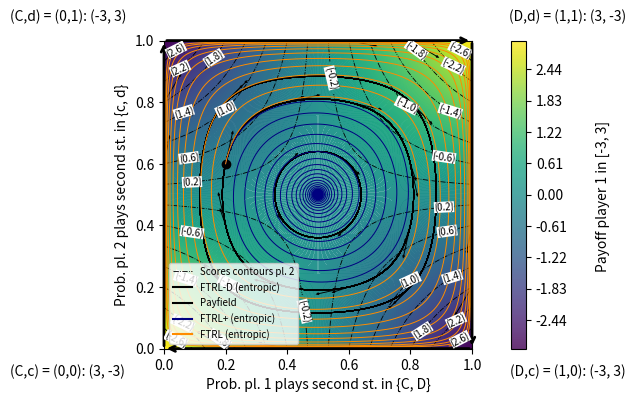

Here is the Python script that generated this plot:
'''
WHAT IT DOES

2x2 game

- draw contours (curves and filled) of payoff function and, if given, potential function
- plots dynamics and algorithms. Currently implemented:

1. Continuous time FTRL with entropic regularizer (replicator dynamics)
2. Continuous time FTRL with euclidean regularizer (Euclidean projection dynamics)              <---------------   #TO-DO-EUCLIDEAN-CONTINUOUS-ANCHOR    --------------------------------- to check, sharp reduced euclidean metric is NOT identity, cf icml appendix and my notes. Might be missing factor.

3. Discrete time vanilla FTRL    with euclidean regularizer (Euclidean projection algorithm)    <---------------   #TO-DO-EUCLIDEAN-DISCRETE-ANCHOR    --------------------------------- to check, weird behavior in Prisoner'd Dilemma, 45 degrees in "wrong" direction
4. Discrete time vanilla FTRL    with entropic  regularizer (Euclidean projection algorithm)
5. Discrete time         FTRL+   with entropic  regularizer (exponential weights) in extra-gradient variant (not optimistic, two vector queries per step)

# TO DO

-  #TO-DO-EUCLIDEAN-CONTINUOUS-ANCHOR
- #TO-DO-EUCLIDEAN-DISCRETE-ANCHOR
- global careful check and cleanup!
- once all clean, make "the pedagogical drawing", as would use to explain game dynamcis to dad; cf vocal memo
'''



import numpy as np
import matplotlib.pyplot as plt
import matplotlib
from scipy.integrate import odeint

# ------------------------------------------------
## PARAMETERS
# ------------------------------------------------

# ------------------------------------------------
## Grid density
# ------------------------------------------------
GRID_DENSITY =  6 # Number of initial conditions for continuous time trajectories, and points where payfield is quivered = square of this number

# If needed, fine-tune for side-to-side potential-harmonic plots
GRID_DENSITY_POTENTIAL =  GRID_DENSITY # Number of trajectories = square of this number; 9 is cool because grid coincides with contours intersections, but it's a bit too dense
GRID_DENSITY_HARMONIC = GRID_DENSITY  # Number of trajectories = square of this number
##################################################

# ------------------------------------------------
## Style
# ------------------------------------------------
PLAYER_1_COLOR = 'navy'
PLAYER_2_COLOR = 'black'

REPLICATOR_COLOR = 'black'
PAYFIELD_COLOR = 'black'

VANILLA_COLOR = 'darkorange'
EXTRA_COLOR = 'navy'

EUCLIDEAN_COLOR = 'crimson'

POTENTIAL_FUNCTION_COLOR = 'red'

RD_LINEWIDTH = 0.7
ED_LINEWIDTH = 0.7


# ------------------------------------------------
## Labels
# ------------------------------------------------
CONTINUOUS_TIME_LABEL = 'FTRL-D'
EXTRAPOLATION_LABEL = 'FTRL+'
VANILLA_LABEL = 'FTRL'
PAYOFF_FIELD_LABEL = 'Payfield'

ENTROPIC_LABEL = ' (entropic)'
EUCLIDEAN_LABEL = ' (euclidean)'

INCLUDE_LEGEND = True

# ------------------------------------------------
## Contours
# ------------------------------------------------
PLOT_CONTOURS = True # Global contours switch

PLOT_CONTOURS_FIRST_PLAYER = False
PLOT_CONTOURS_SECOND_PLAYER = True

PLOT_CONTOURS_POTENTIAL_FUNCTION = True

PLOT_FILLED_CONTOURS_FIRST_PLAYER = True
DISPLAY_PAYOFF_CONTOURS_VALUES = True # tag each contour line with corresponding value

CONTOURS_DENSITY = 15 # number of contours lines
FILLED_CONTOUR_DENSITY = 100 # number of filled contour levels

# ------------------------------------------------
## Quivers
# ------------------------------------------------
QUIVER_PAYFIELD = True
QUIVER_RD = True

QUIVER_SCALE = 8 # Scaling for quiver plots. RD is scaled by this number, payfield is scaled by this number SQUARED

# Finetune for potential and harmonic cases if needed
QUIVER_SCALE_POTENTIAL = QUIVER_SCALE # How much smaller potential arrows are then computed number
QUIVER_SCALE_HARMONIC = QUIVER_SCALE # How much smaller harmonic arrows are then computed number


# ------------------------------------------------
## Continuous time dynamics
# ------------------------------------------------
PLOT_CONTINUOUS_RD = True
PLOT_CONTINUOUS_EUCLIDEAN = False

ODE_SOLVER_PRECISION = 1000 # high = more precise

CONTINUOUS_TIME_HORIZON_ENTROPIC = 20 # Max time for dynamical system ODE solver, replicator dynamics
CONTINUOUS_TIME_HORIZON_EUCLIDEAN = 0.1 # Max time for dynamical system ODE solver, Euclidean dynamics. Small bc usually hits boundary fast.

# ------------------------------------------------
## Discrete time dynamics
# ------------------------------------------------

# entropic
PLOT_ENTROPIC_VANILLA_FTRL = True
PLOT_EXTRA_FTRL = True

# euclidean
PLOT_EUCLIDEAN_VANILLA_FTRL = False

TIMESTEPS_EXTRA_FTRL = 25000
TIMESTEPS_VANILLA_FTRL = 2000



####################################################################################################
############################################# BEGIN CORE ###########################################
####################################################################################################

class Game22():
    def __init__(self, payoff, metric, game_name, game_type = '', pure_potential_function = 0, strategies_labels = [ ['0', '1'], ['0', '1'] ]):

        '''
        - payoff is list with 8 numbers, flattenedpayoff matrices of two players
        - metric is string in ['eu', 'sha'], will be used to build continuous dynamics as sharp of reduced payoff field
        - game_name is string used in titles for plots and saved files
        - game type can be set to 'potential' or 'harmonic' to showcase side to side differences, but in general can be left empty
        - pure_potential_function is list with 4 numbers, if the game is potential it can be used to plot the potential contours
        - strategies_labels is a list of two lists with 2 strings each; default [ ['0', '1'], ['0', '1'] ], but each strategy can be given a name
        (eg. [ ['Cooperate', 'Defect'], ['cooperate', 'defect'] ]) for prisoner's dilemma that will appear in corners of strategy space
        '''

        # ------------------------------------------------------------------------------------------------------------------------------------------

        # metric 
        assert metric in ['eu', 'sha']
        self.metric = metric
        self.game_type = game_type
        self.is_potential = True if self.game_type == 'potential' else False
        self.is_harmonic = True if self.game_type == 'harmonic' else False
        self.game_name = game_name
        assert len(payoff) == 8
        self.payoff = payoff
        self.num_players = 2
        self.players = [i for i in range(1, self.num_players + 1)]

        '''
        Payoff bimatrix
        Access pure payoff u_i(a1, a2) as self.u_pure[i][a1][a2]

        for i in {1, 2}
        for a1 in {0, 1}
        for a2 in {0, 1}
        '''
        self.u_pure = { i : np.array(self.payoff[ (i-1)*4 : i*4 ]).reshape(2,2) for i in self.players  }

        self.strategies_labels = strategies_labels

        # Potential matrix
        if self.is_potential:
            try:
                assert pure_potential_function != 0
            except:
                raise Exception("For potential game need provide potential function")
            self.min_potential, self.max_potential = min(pure_potential_function), max(pure_potential_function)
            self.pure_potential_function = np.array(pure_potential_function).reshape(2,2)

    # --------------------------------------------------------------------
    ## Begin game learning methods
    # --------------------------------------------------------------------

    # --------------------------------------------------------------------
    ## Payoff bimatrix
    # --------------------------------------------------------------------
    def u(self, i, r1, r2):
        '''Reduced Mixed payoff. Here r1 = x11, r2 = x21 denote reduced variables from x = ( (x10, x11), (x20, x21) )
        Used to build reduced payfield, that in turn is used to give continuous time dynamcis via sharp of reduced metric.'''

        second_order =  r1 * r2 *   ( + self.u_pure[i][0][0] + self.u_pure[i][1][1] - self.u_pure[i][1][0]  - self.u_pure[i][0][1]  )
        first_order_1 = r1 *        ( - self.u_pure[i][0][0]                        + self.u_pure[i][1][0]                          )
        first_order_2 = r2 *        ( - self.u_pure[i][0][0]                                                + self.u_pure[i][0][1]  )
        zeroth_order =              ( + self.u_pure[i][0][0] )
        return second_order + first_order_1 + first_order_2 + zeroth_order


    # --------------------------------------------------------------------
    ## Reduced payfield
    # --------------------------------------------------------------------
    def v1(self, r1, r2):
        '''Reduced payoff field of player 1. Here r1 = x11, r2 = x21 denote reduced variables from x = ( (x10, x11), (x20, x21) )
        Note that v1 does not depend on r1
        Used to build continuous time dynamcis via sharp of reduced metric.
        Takes as input two scalars and returns one scalar.'''

        first_order =   1 * r2 *    ( + self.u_pure[1][0][0] + self.u_pure[1][1][1] - self.u_pure[1][1][0]  - self.u_pure[1][0][1]  )
        zeroth_order =  1 *         ( - self.u_pure[1][0][0]                        + self.u_pure[1][1][0]                          )
        return first_order + zeroth_order

    def v2(self, r1, r2):
        '''Reduced payoff field of player 2. Here r1 = x11, r2 = x21 denote reduced variables from x = ( (x10, x11), (x20, x21) )
        Note that v2 does not depend on r2
        Used to build continuous time dynamcis via sharp of reduced metric.
        Takes as input two scalars and returns one scalar.'''

        first_order =   r1 * 1 *    ( + self.u_pure[2][0][0] + self.u_pure[2][1][1] - self.u_pure[2][1][0]  - self.u_pure[2][0][1]  )
        zeroth_order = 1 *          ( - self.u_pure[2][0][0]                                                + self.u_pure[2][0][1]  )
        return first_order + zeroth_order


    def payfield(self, r1, r2):
        # Reduced payfield: two scalars --> lenght-2 array
        # Here r1 = x11, r2 = x21 denote reduced variables from x = ( (x10, x11), (x20, x21) )
        return np.array([self.v1(r1, r2), self.v2(r1,r2)])


    # --------------------------------------------------------------------
    ## Full payfield
    # --------------------------------------------------------------------
    def full_payfield(self, x):
        '''Payoff field in full coordinates, flattened:  x = ( (x10, x11), (x20, x21) ) --> [ x10, x11, x20, x21 ].
        Necessary to work in full coordinates to get Euclidean projection on simplex for vanilla FTRL
        Takes as input and returns lenght-4 array'''

        x10, x11, x20, x21 = x # unpack length 4 array
        V10 = x20 * self.u_pure[1][0][0] + x21 * self.u_pure[1][0][1]
        V11 = x20 * self.u_pure[1][1][0] + x21 * self.u_pure[1][1][1]
        V20 = x10 * self.u_pure[2][0][0] + x11 * self.u_pure[2][1][0]
        V21 = x10 * self.u_pure[2][0][1] + x11 * self.u_pure[2][1][1]

        return np.array([V10, V11, V20, V21]) # return length 4 array


    # --------------------------------------------------------------------
    ## Reduced potential function
    # --------------------------------------------------------------------
    def mixed_potential_function(self, r1, r2):
        # Here r1 = x11, r2 = x21 denote reduced variables from x = ( (x10, x11), (x20, x21) )
        if not self.is_potential:
            return 0
        '''Reduced Mixed potential function'''
        second_order =  r1 * r2 *   ( + self.pure_potential_function[0][0] + self.pure_potential_function[1][1] - self.pure_potential_function[1][0]  - self.pure_potential_function[0][1]  )
        first_order_1 = r1 *        ( - self.pure_potential_function[0][0]                                      + self.pure_potential_function[1][0]                                        )
        first_order_2 = r2 *        ( - self.pure_potential_function[0][0]                                                                            + self.pure_potential_function[0][1]  )
        zeroth_order =              ( + self.pure_potential_function[0][0] )
        return second_order + first_order_1 + first_order_2 + zeroth_order


    # --------------------------------------------------------------------
    ## Reduced metrics: r1 = x11, r2 = x21 denote reduced variables from x = ( (x10, x11), (x20, x21) )
    # --------------------------------------------------------------------
    def sha_inv_1(self, r1, r2):
        # Reduced sha metric 1
        return r1 - r1**2

    def sha_inv_2(self, r1, r2):
        # Reduced sha metric 2
        return r2 - r2**2 # Sha


    # --------------------------------------------------------------------
    ## Reduced replicator dynamics continuous time: r1 = x11, r2 = x21 denote reduced variables from x = ( (x10, x11), (x20, x21) )
    # --------------------------------------------------------------------

    def RD1(self, r1, r2):
        return [self.sha_inv_1(r1, r2) * self.v1(r1, r2), 0]

    def RD2(self, r1, r2):
        return [0, self.sha_inv_2(r1, r2) * self.v2(r1, r2)]

    def RD(self, var, t):
        r1, r2 = var
        return [ self.RD1(r1, r2)[0], self.RD2(r1, r2)[1]  ]

    # --------------------------------------------------------------------
    ## Reduced euclidean dynamics continuous time # <------------------------------------------------------------- #TO-DO-EUCLIDEAN-CONTINUOUS-ANCHOR ------------------------------------------------------------------
    # --------------------------------------------------------------------

    def ED1(self, r1, r2):

        '''
        Euclidean metric sharp is identity # TO CHECK, NOT TRUE IN REDUCED COORDINATES
        r1 = x11, r2 = x21 denote reduced variables from x = ( (x10, x11), (x20, x21) )
        '''
        return [self.v1(r1, r2), 0]

    def ED2(self, r1, r2):
        return [0, self.v2(r1, r2)]

    def ED(self, var, t):
        r1, r2 = var
        return [ self.ED1(r1, r2)[0], self.ED2(r1, r2)[1]  ]


    # --------------------------------------------------------------------
    ## FTRL+ (discrete time), entropic regularizer. Here x is REDUCED primal variable and y REDUCED dual variable. Extra-gradient variant (two gradient queries per step)
    # --------------------------------------------------------------------

    def entropic_prox(self, x, y,  step):
        # Entropic regularizer prox map in reduced coordinates, obtained pulling back entropic prox map in usual way.
        num = x * np.exp( step * y )
        den = np.array([1, 1]) + num - x
        return num / den


    def extra_ftrl(self, x0, num_iterations, initial_step):
        # Reduced coordinates. Can be adapted to other regularizer just by changing prox map.
        x = np.array(x0)
        trajectory = [x0]
        step = initial_step

        for t in range(1,num_iterations):
            x_lead = self.entropic_prox(x, self.payfield(*x), step)     # extrapolation step
            x = self.entropic_prox(x, self.payfield(*x_lead), step)     # main step
            trajectory.append(x)
            # step = step / t                  # update step size

        x1 = [x[0] for x in trajectory]
        x2 = [x[1] for x in trajectory]

        return x1, x2


    def vanilla_entropic_ftrl(self, x0, num_iterations, initial_step):
        # Reduced coordinates. Can be adapted to other regularizer just by changing prox map.
        x = np.array(x0)
        trajectory = [x0]
        step = initial_step

        for t in range(1,num_iterations):
            x = self.entropic_prox(x, self.payfield(*x), step)     # main step
            trajectory.append(x)
            # step = step / t                  # update step size

        x1 = [x[0] for x in trajectory]
        x2 = [x[1] for x in trajectory]

        return x1, x2

    # --------------------------------------------------------------------
    ## Vanilla FTRL (discrete time), Euclidean regularizer. Here x is FULL primal variable and y FULL dual variable. Must work in full coordinates to project on simplex. <--------- #TO-DO-EUCLIDEAN-DISCRETE-ANCHOR --------------------------------------------------
    # --------------------------------------------------------------------

    def projection_simplex(self, v, z=1):
        # Full coordinates
        # v is lenght N array to be projected on (N-1) simplex; in this case N = 2
        # z I don't know, should be 1
        # taken from https://gist.github.com/mblondel/6f3b7aaad90606b98f71
        n_features = v.shape[0]
        u = np.sort(v)[::-1]
        cssv = np.cumsum(u) - z
        ind = np.arange(n_features) + 1
        cond = u - cssv / ind > 0
        rho = ind[cond][-1]
        theta = cssv[cond][-1] / float(rho)
        w = np.maximum(v - theta, 0)
        return w

    def euclidean_prox(self, x, y, step):
        # Euclidean regularizer prox map, full coordinates
        # x and y are lenght 4 arrays
        # step is scalar

        x = np.array(x) # lenght 4 array
        y = np.array(y) # lenght 4 array
        p = x + step * y       # lenght 4 array, needs be projected on product of two 1-simplices

        p1, p2 = p[0:2], p[2:4]

        proj_1 = self.projection_simplex( p1 )
        proj_2 = self.projection_simplex( p2 )

        return np.concatenate( (proj_1, proj_2) ) # length 4 array 


    def vanilla_euclidean_ftrl(self, x0, num_iterations, initial_step):
        # Full coordinates
        x = np.array(x0) # size 4
        trajectory = [x0] # time series
        step = initial_step # scalar

        for t in range(1,num_iterations):
            x = self.euclidean_prox(x, self.full_payfield(x), step)     # main step
            trajectory.append(x)
            # step = step / t                  # update step size

        # extract first and third out of 
        x1 = [x[0] for x in trajectory]
        x2 = [x[2] for x in trajectory]

        return x1, x2

    # --------------------------------------------------------------------
    ## Begin plotting methods
    # --------------------------------------------------------------------

    def contour_plot(self, ax):

        # initialize empty legend elements to return, to avoid error in case this function is called but all the contours flags are False
        legend_elements = []

        # get max and min payoffs to set contours extreme values
        payoff_player_1, payoff_player_2 = self.payoff[0:4], self.payoff[4:8]
        min_payoff_player_1, max_payoff_player_1 = min(payoff_player_1),  max(payoff_player_1)
        min_payoff_player_2, max_payoff_player_2 = min(payoff_player_2),  max(payoff_player_2)

        UTILITY_LEVELS_1 = np.linspace(min_payoff_player_1, max_payoff_player_1, CONTOURS_DENSITY + 1)
        UTILITY_LEVELS_1_POTENTIAL = np.array([])
        UTILITY_LEVELS_1_HARMONIC = np.array([])

        UTILITY_LEVELS_2 = np.linspace(min_payoff_player_2, max_payoff_player_2, CONTOURS_DENSITY + 1)
        UTILITY_LEVELS_2_POTENTIAL = UTILITY_LEVELS_1_POTENTIAL
        UTILITY_LEVELS_2_HARMONIC = UTILITY_LEVELS_1_HARMONIC + 0.5
        ##################################################


        if self.is_potential:
            utility_levels_1, utility_levels_2 = UTILITY_LEVELS_1_POTENTIAL, UTILITY_LEVELS_2_POTENTIAL
            contour_plot_levels_start = 1

        elif self.is_harmonic:
            utility_levels_1, utility_levels_2 = UTILITY_LEVELS_1_HARMONIC, UTILITY_LEVELS_2_HARMONIC
            contour_plot_levels_start = 1

        else:
            utility_levels_1, utility_levels_2 = UTILITY_LEVELS_1, UTILITY_LEVELS_2
            contour_plot_levels_start = 0

            
        y1 = np.linspace(0, 1, 100)
        y2 = np.linspace(0, 1, 100)
        Y1, Y2 = np.meshgrid(y1, y2)


        add_countour_label_every = 1
        if self.is_potential:
            add_countour_label_every = 1

        if PLOT_CONTOURS_FIRST_PLAYER or PLOT_FILLED_CONTOURS_FIRST_PLAYER: data_1 = self.u(1, Y1, Y2 )

        # contours player 1
        if PLOT_CONTOURS_FIRST_PLAYER:
            contour_plot_1 = ax.contour(Y1, Y2, data_1, levels = utility_levels_1, colors = PLAYER_1_COLOR, linestyles = 'dashed', linewidths = 0.6)
            legend_elements = [matplotlib.lines.Line2D([0], [0], color = PLAYER_1_COLOR, label = 'Scores contours pl. 1',linestyle = 'dashed', linewidth= 0.6)]
            if DISPLAY_PAYOFF_CONTOURS_VALUES:
                [txt.set_bbox(dict(facecolor='white', edgecolor='none', pad=0)) for txt in ax.clabel(contour_plot_1, levels = contour_plot_1.levels[contour_plot_levels_start::add_countour_label_every] ,  inline=True, fontsize=7, fmt='(%1.1f)')] # fmt rounds to one decimal place

        # filled contour player 1
        if PLOT_FILLED_CONTOURS_FIRST_PLAYER:
            payoff_contourf = ax.contourf(Y1, Y2, data_1, cmap = 'viridis', alpha = 0.8, levels = FILLED_CONTOUR_DENSITY * (max_payoff_player_1 - min_payoff_player_1))
            payoff_colorbar = plt.colorbar(payoff_contourf)
            payoff_colorbar.set_label(f'Payoff player 1 in [{min_payoff_player_1}, {max_payoff_player_1}] ', labelpad=20, rotation=90) #, va='bottom')

        
        # contours player 2
        if PLOT_CONTOURS_SECOND_PLAYER:

            data_2 = self.u(2, Y1, Y2 ) 
            contour_plot_2 = ax.contour(Y1, Y2, data_2, levels = utility_levels_2, colors = PLAYER_2_COLOR, linestyles = 'dashdot', linewidths = 0.6)
            legend_elements.extend( [   matplotlib.lines.Line2D([0], [0], color = PLAYER_2_COLOR, label = 'Scores contours pl. 2',linestyle = 'dashdot', linewidth = 0.6)] )

            if DISPLAY_PAYOFF_CONTOURS_VALUES:
                [txt.set_bbox(dict(facecolor='white', edgecolor='none', pad=0)) for txt in ax.clabel(contour_plot_2, levels = contour_plot_2.levels[contour_plot_levels_start::add_countour_label_every] ,  inline=True, fontsize=7, fmt='(%1.1f)')]


        # contours potential function
        if self.is_potential and PLOT_CONTOURS_POTENTIAL_FUNCTION:
            data_potential = self.mixed_potential_function(Y1, Y2)
            UTILITY_LEVELS_POTENTIAL_FUNCTION = np.linspace(self.min_potential, self.max_potential, CONTOURS_DENSITY + 1)
            contour_plot_potential = ax.contour(Y1, Y2, data_potential, levels = UTILITY_LEVELS_POTENTIAL_FUNCTION, colors = POTENTIAL_FUNCTION_COLOR, linestyles = 'dashdot', linewidths = 0.6)
            [txt.set_bbox(dict(facecolor='white', edgecolor='none', pad=0)) for txt in ax.clabel(contour_plot_potential, levels = contour_plot_potential.levels[0::2] ,  inline=True, fontsize=7, fmt='(%1.1f)' )]
            legend_elements.extend( [ matplotlib.lines.Line2D([0], [0], color = POTENTIAL_FUNCTION_COLOR, label = 'Potential function',linestyle = 'dashdot', linewidth = 0.6) ] )

        return legend_elements

        

    def quiver_RD_plot(self, ax):

        if self.is_potential:
            y1_range, y2_range = np.linspace(0, 1, GRID_DENSITY_POTENTIAL), np.linspace(0, 1, GRID_DENSITY_POTENTIAL)

            # exclude boundaries
            # y1_range, y2_range = y1_range[1:-1], y2_range[1:-1]

        elif self.is_harmonic:
            y1_range, y2_range = np.linspace(0, 1, GRID_DENSITY_HARMONIC), np.linspace(0, 1, GRID_DENSITY_HARMONIC)

        else:
            y1_range, y2_range = np.linspace(0, 1, GRID_DENSITY), np.linspace(0, 1, GRID_DENSITY)


        y1 = y1_range
        y2 = y2_range


        Y1, Y2 = np.meshgrid(y1, y2)

        # Replicator dynamics, continuous time
        RD = self.RD((Y1, Y2), 0)


        # Euclidean dynamics, continuous time
        ED = self.ED((Y1, Y2), 0)

        
        if self.is_potential:
            scale = QUIVER_SCALE_POTENTIAL
        elif self.is_harmonic:
            scale = QUIVER_SCALE_HARMONIC
        else:
            scale = QUIVER_SCALE

        # Quiver for each player
        # ax.quiver(Y1, Y2, *RD1, scale=2.5, color = PLAYER_1_COLOR, width=0.005, headlength=5)
        # ax.quiver(Y1, Y2, *RD2, scale=2.5, color = PLAYER_2_COLOR, width=0.005, headlength=5)

        # Quiver replicator field
        if QUIVER_RD:
            ax.quiver(Y1, Y2, *RD, scale = scale, color = REPLICATOR_COLOR, width=0.003, headlength=3)
        
        # Quiver payoff field
        if QUIVER_PAYFIELD:
            ax.quiver(Y1, Y2, *ED, scale = scale * scale, color =  PAYFIELD_COLOR, width=0.003, headlength=3)

        # legend_elements = [ ]

        #if self.is_potential:
        # payoff_field_label = 'Payoff field'
        #payoff_field_label = 'Scores'
        # legend_elements = [ ]
        legend_elements =  [matplotlib.lines.Line2D([0], [0], color= PAYFIELD_COLOR, label = PAYOFF_FIELD_LABEL)] 


        # extra gradient entropic ftrl
        if PLOT_EXTRA_FTRL:

            # pick an initial point
            initial_point = np.array([ y1[1], y2[3] ])
            print(f'Initial point of discrete methods: {initial_point}')
            plt.scatter(*initial_point, color = 'black')
            EGMD = self.extra_ftrl( initial_point, TIMESTEPS_EXTRA_FTRL, 0.02 )
            nash_x, nash_y = EGMD[0][-1], EGMD[1][-1]

            plt.plot(*EGMD, color = EXTRA_COLOR,  linewidth = 0.7, label = EXTRAPOLATION_LABEL + ENTROPIC_LABEL)
            # plt.scatter( [nash_x], [nash_y], color = 'black', s = 10 )
            legend_elements.extend( [matplotlib.lines.Line2D([0], [0], color = EXTRA_COLOR, label=EXTRAPOLATION_LABEL + ENTROPIC_LABEL)]  )

        # vanilla entropic ftrl
        if PLOT_ENTROPIC_VANILLA_FTRL:
            vanilla_entropic_ftrl_trajectory = self.vanilla_entropic_ftrl( initial_point, TIMESTEPS_VANILLA_FTRL, 0.02 )
            plt.plot(*vanilla_entropic_ftrl_trajectory, color = VANILLA_COLOR, linewidth = 0.7, label = VANILLA_LABEL + ENTROPIC_LABEL)
            legend_elements.extend( [matplotlib.lines.Line2D([0], [0], color = VANILLA_COLOR, label = VANILLA_LABEL  + ENTROPIC_LABEL)]  )


         # vanilla euclidean ftrl (to check)
        if PLOT_EUCLIDEAN_VANILLA_FTRL:
            # pick an initial point
            initial_point = np.array([ y1[1], 1-y1[1], y2[3], 1-y2[3] ])
            print(initial_point)
            plt.scatter(initial_point[0], initial_point[2], color = 'black')
            EUCLIDEAN_MIRROR_DESCENT = self.vanilla_euclidean_ftrl( initial_point, TIMESTEPS_VANILLA_FTRL, 0.01 )
            plt.plot(*EUCLIDEAN_MIRROR_DESCENT, color = EUCLIDEAN_COLOR,  linewidth = 0.7, label = VANILLA_LABEL + EUCLIDEAN_LABEL)
            legend_elements.extend( [matplotlib.lines.Line2D([0], [0], color = EUCLIDEAN_COLOR, label = VANILLA_LABEL + EUCLIDEAN_LABEL )]  )

        return legend_elements


    def ode_RD_plot(self, ax):

        # Set up grid

        if self.is_potential:
            y1_range, y2_range = np.linspace(0, 1, GRID_DENSITY_POTENTIAL), np.linspace(0, 1, GRID_DENSITY_POTENTIAL)

            # exclude boundaries
            # y1_range, y2_range = y1_range[1:-1], y2_range[1:-1]
            
        elif self.is_harmonic:
            y1_range, y2_range = np.linspace(0, 1, GRID_DENSITY_HARMONIC), np.linspace(0, 1, GRID_DENSITY_HARMONIC)

        else:
            y1_range, y2_range = np.linspace(0, 1, GRID_DENSITY), np.linspace(0, 1, GRID_DENSITY)

        # Time horizons for ODE trajectories
        t_eu = np.linspace(0, CONTINUOUS_TIME_HORIZON_EUCLIDEAN, ODE_SOLVER_PRECISION)
        t_sha = np.linspace(0, CONTINUOUS_TIME_HORIZON_ENTROPIC, ODE_SOLVER_PRECISION)

        # Starting points for ODE trajectories
        y1 = y1_range
        y2 = y2_range
        start = [ [a,b] for a in y1 for b in y2 ]

        # Replicator
        ax.plot(*zip(*odeint(self.RD, start[0], t_sha)), color = REPLICATOR_COLOR, linewidth = RD_LINEWIDTH)
        [ ax.plot(*zip(*odeint(self.RD, p, t_sha)), color = REPLICATOR_COLOR, linewidth = RD_LINEWIDTH) for p in start[1:] ]

        legend_elements = [ matplotlib.lines.Line2D([0], [0], color = REPLICATOR_COLOR, label = CONTINUOUS_TIME_LABEL + ENTROPIC_LABEL ) ]

        # Euclidean
        if PLOT_CONTINUOUS_EUCLIDEAN:
            ax.plot(*zip(*odeint(self.ED, start[0], t_eu)), color = PAYFIELD_COLOR, linewidth = ED_LINEWIDTH, linestyle = '--')
            [ ax.plot(*zip(*odeint(self.ED, p, t_eu)), color = PAYFIELD_COLOR, linewidth = ED_LINEWIDTH, linestyle = '--') for p in start[1:] ]

            legend_elements.extend( [matplotlib.lines.Line2D([0], [0], color = PAYFIELD_COLOR, label = CONTINUOUS_TIME_LABEL + EUCLIDEAN_LABEL, linestyle = '--', linewidth = ED_LINEWIDTH)] )

        return  legend_elements

    def full_plot(self,ax):
        

        legend_elements = []

        if PLOT_CONTOURS:
            legend_elements.extend(self.contour_plot(ax))

        if PLOT_CONTINUOUS_RD:
            legend_elements.extend(self.ode_RD_plot(ax))

        # Run always; if statements are inside function
        legend_elements.extend(self.quiver_RD_plot(ax))

        # ax.set_xlabel('$x_{1,1}$', fontsize=13)
        # ax.set_ylabel('$x_{2,1}$', fontsize=13)
        ax.set_xlabel(f'Prob. pl. 1 plays second st. in {{{self.strategies_labels[0][0]}, {self.strategies_labels[0][1]}}}', fontsize=10)
        ax.set_ylabel(f'Prob. pl. 2 plays second st. in {{{self.strategies_labels[1][0]}, {self.strategies_labels[1][1]}}}', fontsize=10)


        # ax.set_title(f'Shahshahani vs. Euclidean individual gradient ascent \n $2 \\times 2$ {self.game_name} - {self.game_type}', fontsize = '9')
        # ax.set_title(f'Replicartor dynamics and payoff field \n $2 \\times 2$ {self.game_name} - {self.game_type}', fontsize = '10')

        # full_plot_title = f'$2 \\times 2$ {self.game_name} - {self.game_type}'

        externalities_type = 'anti-aligned'
        if self.is_potential:
            externalities_type = 'aligned'

        full_plot_title = self.game_name
        ax.set_title(full_plot_title, fontsize = '12')

        # Boundaries of [0,1] x [0,1]
        # ax.plot([0,0], [0,1], color = 'k', linewidth = 0.5)
        # ax.plot([1,1], [0,1], color = 'k', linewidth = 0.5)
        # ax.plot([0,1], [0,0], color = 'k', linewidth = 0.5)
        # ax.plot([0,1], [1,1], color = 'k', linewidth = 0.5)


        if INCLUDE_LEGEND:
            ax.legend(handles=legend_elements, loc='best', fontsize = 7)



        plt.xlim(0,1)
        plt.ylim(0,1)
        ax.set_aspect('equal', adjustable='box')


        # -------------------------------------------------------------------------
        ## Response graph
        # -------------------------------------------------------------------------

        # -------------------------------------------------------------------------
        ## Label pures
        # -------------------------------------------------------------------------
        # Get the limits of the plot
        x_min, x_max = plt.xlim()
        y_min, y_max = plt.ylim()

        [ [a10, a11], [a20, a21]] = self.strategies_labels

        shift = 0.05

        # Add labels to the corners
        plt.text(x_min - 10 * shift, y_max + 2 * shift,   f'({a10},{a21}) = (0,1): ({self.u_pure[1][0][1]}, {self.u_pure[2][0][1]})', verticalalignment='top',    horizontalalignment='left',    fontsize = 10)
        plt.text(x_max + 10 * shift, y_max + 2 * shift,   f'({a11},{a21}) = (1,1): ({self.u_pure[1][1][1]}, {self.u_pure[2][1][1]})', verticalalignment='top',    horizontalalignment='right',   fontsize = 10)
        plt.text(x_min - 10 * shift, y_min - 2 * shift,   f'({a10},{a20}) = (0,0): ({self.u_pure[1][0][0]}, {self.u_pure[2][0][0]})', verticalalignment='bottom', horizontalalignment='left',     fontsize = 10)
        plt.text(x_max + 10 * shift, y_min - 2 * shift,   f'({a11},{a20}) = (1,0): ({self.u_pure[1][1][0]}, {self.u_pure[2][1][0]})', verticalalignment='bottom', horizontalalignment='right',    fontsize = 10)
       

        # -------------------------------------------------------------------------
        ## Orient edges
        # -------------------------------------------------------------------------

        # True to write on plot value of unilateral deviations
        annote_deviation_value = False
        # -------------------------------------------------------------------------
        # Bottom border
        deviation = self.u_pure[1][1][0] - self.u_pure[1][0][0]
        if deviation > 0:
            arr = "->"
        elif deviation < 0:
            arr = "<-"
        else:
            arr = "<->"
        # arrow
        plt.annotate('', xy=(x_max, y_min), xytext=(x_min, y_min), arrowprops=dict(arrowstyle = arr, lw=2))
        # deviation value
        if annote_deviation_value: plt.text(x_max / 2, y_min, abs(deviation), color = 'red', fontsize = 15)

        # -------------------------------------------------------------------------
        # Top border
        deviation = self.u_pure[1][1][1] - self.u_pure[1][0][1]
        if deviation > 0:
            arr = "->"
        elif deviation < 0:
            arr = "<-"
        else:
            arr = "<->"
        # arrow
        plt.annotate('', xy=(x_max, y_max), xytext=(x_min, y_max),arrowprops=dict(arrowstyle = arr, lw=2))
        # deviation value
        if annote_deviation_value: plt.text(x_max / 2, y_max - shift, abs(deviation), color = 'red', fontsize = 15)

        # -------------------------------------------------------------------------
        # Right border
        deviation = self.u_pure[2][1][1] - self.u_pure[2][1][0]
        if deviation > 0:
            arr = "->"
        elif deviation < 0:
            arr = "<-"
        else:
            arr = "<->"
        # arrow
        plt.annotate('', xy=(x_max, y_max), xytext=(x_max, y_min),arrowprops=dict(arrowstyle = arr, lw=2))
        # deviation value
        if annote_deviation_value: plt.text(x_max , y_max / 2, abs(deviation), color = 'red', fontsize = 15)


        # -------------------------------------------------------------------------
        # Left border
        deviation = self.u_pure[2][0][1] - self.u_pure[2][0][0]
        if deviation > 0:
            arr = "->"
        elif deviation < 0:
            arr = "<-"
        else:
            arr = "<->"
        # arrow
        plt.annotate('', xy=(x_min, y_max), xytext=(x_min, y_min), arrowprops=dict(arrowstyle = arr, lw=2))
        # deviation value
        if annote_deviation_value: plt.text(x_min - shift, y_max / 2, abs(deviation), color = 'red', fontsize = 15)

##################################################################################################

################ PLOT ################
# fig, axs = plt.subplots(1, 2, figsize=(10, 4))#, dpi = 2400)
fig, axs = plt.subplots(1, 1, figsize=(10, 4))#, dpi = 2400)

################ RANDOM, COOL ################
# payoff_potental = [-17, -4, -7, 4, -8, 7, -8, 5]
# payoff_harmonic = [-21, 12, -10, 1, 3, -8, -9, 2]
# G_pot = Game22(payoff_potental, 'sha', 'Potential')
# G_harm = Game22(payoff_harmonic, 'sha', 'Harmonic')
# G_pot.full_plot(axs[0])
# G_harm.full_plot(axs[1])
###############################################

################ Prisoner Dilemma and Matching Pennies ################
# payoff_PD = [2, 0, 3, 1, 2, 3, 0, 1]        # prisoner's dilemma, potential
# payoff_MP = [3, -3, -3, 3, -3, 3, 3, -3]    # matching pennies, harmonic
# G_PD = Game22(payoff_PD, 'sha', 'potential',  '''Prisoner's Dilemma''', pure_potential_function = [-1, 0, 0, 1])
# G_MP = Game22(payoff_MP, 'sha', 'harmonic',  'Matching pennies')
# # G_PD.full_plot(axs[0])
# G_MP.full_plot(axs)
###############################################

################ EXPLORE ################
# payoff_explore = 5 * np.array([1, 1, 0, 0, 0, 1, 0, 0]) # Good to see how Sha gradient dapends towards boundary, while Eu gradient gets out of simplex
# G_sha = Game22(payoff_explore, 'sha', 'Explore')
# G_eu = Game22(payoff_explore, 'eu', 'Explore')
# G_sha.full_plot(axs[0])
# G_eu.full_plot(axs[1])
###############################################


################ RANDOM ################
# G_rd_1 = Game22(np.random.randint(-5, 5, 8), 'Random')
# G_rd_2 = Game22(np.random.randint(-5, 5, 8), 'Random')
# G_rd_1.full_plot(axs[0])
# G_rd_2.full_plot(axs[1])
###############################################

################ RANDOM ################
# G_rd_1 = Game22(np.random.randint(-5, 5, 8), 'Random')
# G_rd_2 = Game22(np.random.randint(-5, 5, 8), 'Random')
# G_rd_1.full_plot(axs[0])
# G_rd_2.full_plot(axs[1])
###############################################

################ Bestiario di giochi ################

# generalized harmonic
# payoff = [-1, -4, -3, -1, 1, 2, 2, -2] 

# mathing pennies
payoff = [3, -3, -3, 3, -3, 3, 3, -3]

# prisoner's dilemma
# payoff = [2, 0, 3, 1, 2, 3, 0, 1]

# split or steal
# payoff = [5, 0, 10, 0, 5, 10, 0, 0]

# battle of sexes
# payoff = [3, 0, 0, 2, 2, 0, 0, 3]

# chicken
# payoff = [-5, 2, 1, 0, -5, 1, 2, 0]

# --------------------------------
# https://arxiv.org/pdf/1701.09043
# --------------------------------

# coordination
# payoff = [5, 1, 1, 4, 5, 1, 1, 4]

# anti-coordination
# payoff = [1, 5, 4, 1, 1, 4, 5, 1]

# cyclic
# payoff = [5, 1, 1, 4, -5, 1, 1, -4]

# dominance-solvable
# payoff = [1, 3, 0, 2, 1, 0, 3, 2]
###############################################

G = Game22(payoff, 'sha', game_type = '',  game_name = '', pure_potential_function = [0, 1, 1, 2], strategies_labels = [ ['C', 'D'], ['c', 'd'] ] )
G.full_plot(axs)
###############################################




# plt.gca().set_axis_off()
# plt.margins(10,10)
# plt.gca().xaxis.set_major_locator(plt.NullLocator())
# plt.gca().yaxis.set_major_locator(plt.NullLocator())
# plt.savefig("filename.pdf", bbox_inches = 'tight', pad_inches = 0)
# plt.tight_layout()
# plt.bbox_inches='tight'


#################### SAVE FIGURE ####################
# plt.savefig(f'./Results/Bestiario/{G.game_name}.pdf', bbox_inches='tight', pad_inches = 0)

#####################################################

# plt.axis('equal') 
plt.show()






